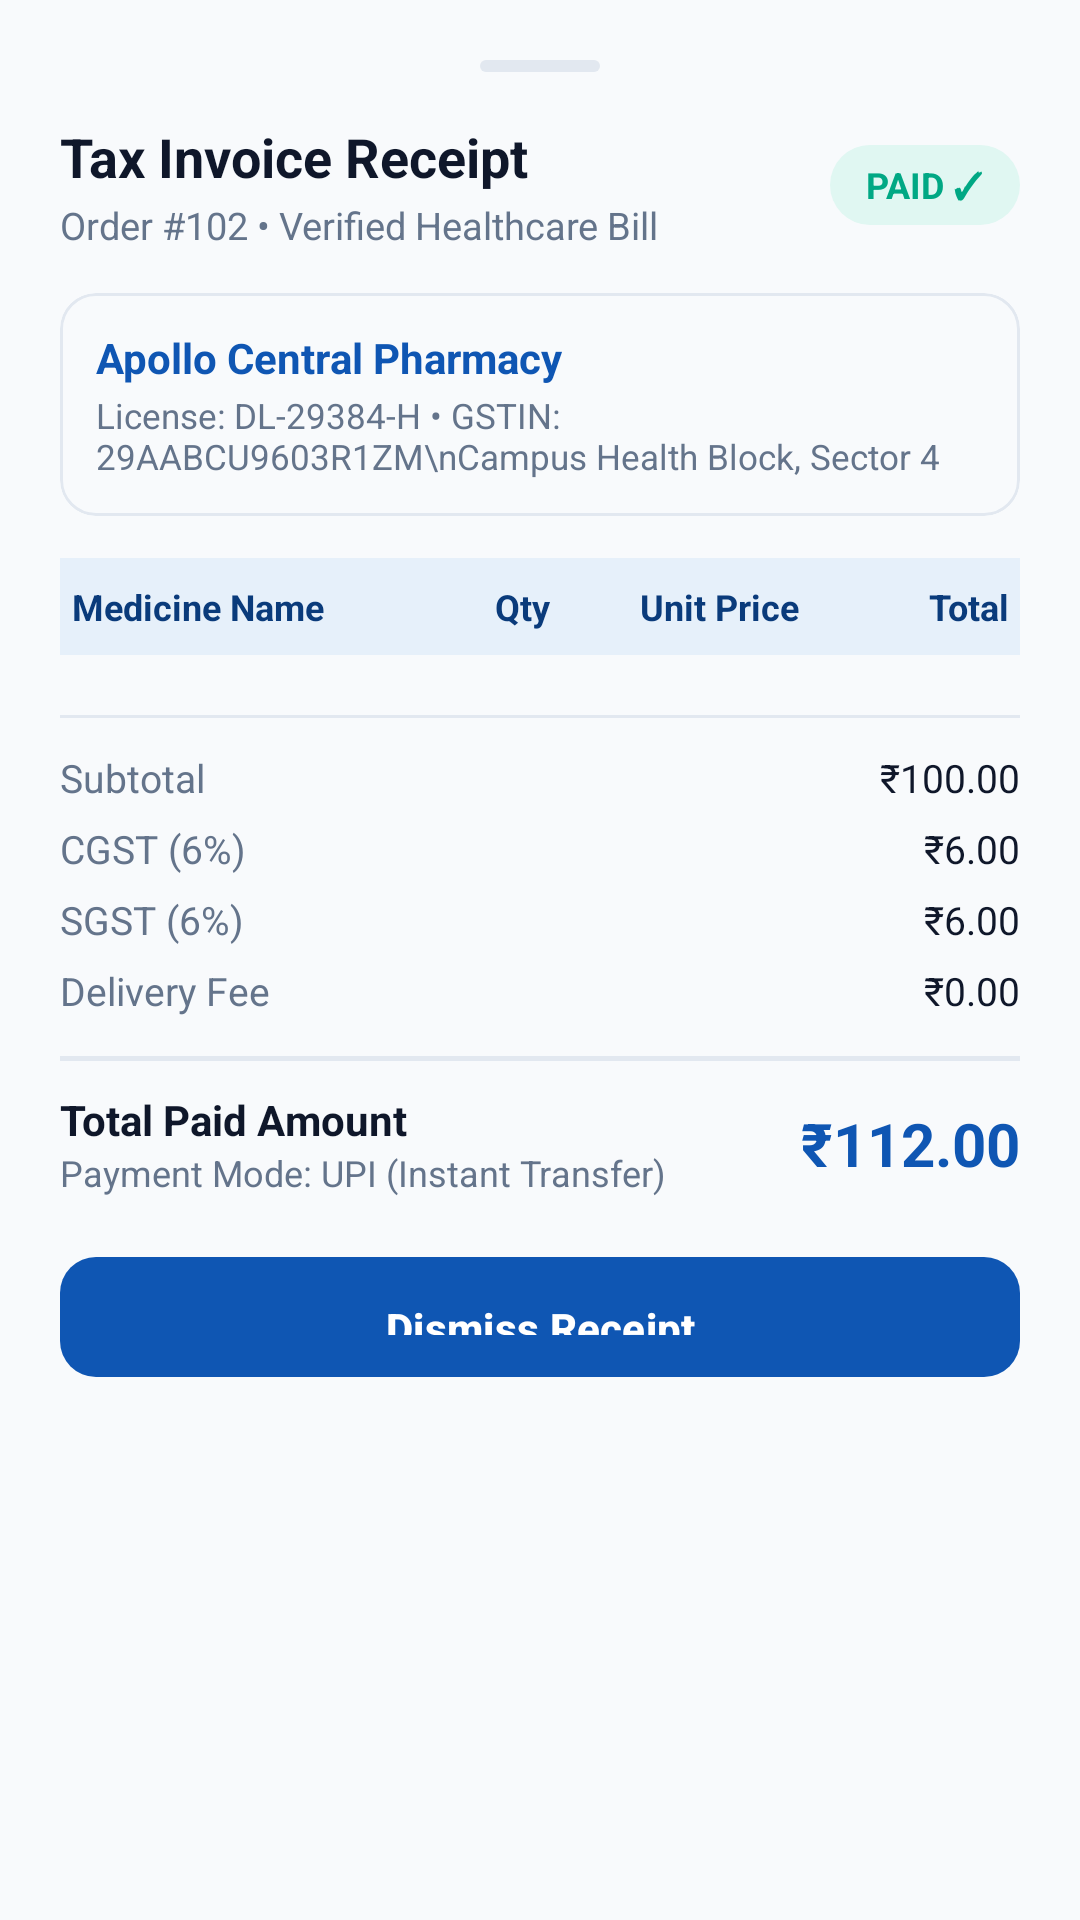

Reconstruct the res/layout file that produces this screen, plus the resources it refers to.
<!-- AndroidManifest.xml: application theme Theme.PharmaGo -->
<!-- res/layout/dialog_invoice_receipt.xml -->
<?xml version="1.0" encoding="utf-8"?>
<LinearLayout xmlns:android="http://schemas.android.com/apk/res/android"
    xmlns:app="http://schemas.android.com/apk/res-auto"
    android:layout_width="match_parent"
    android:layout_height="wrap_content"
    android:orientation="vertical"
    android:background="@drawable/bottom_sheet_bg"
    android:backgroundTint="@color/card_surface"
    android:padding="20dp">

    
    <View
        android:layout_width="40dp"
        android:layout_height="4dp"
        android:layout_gravity="center_horizontal"
        android:background="@drawable/badge_bg"
        android:backgroundTint="@color/border_outline"
        android:layout_marginBottom="16dp" />

    
    <LinearLayout
        android:layout_width="match_parent"
        android:layout_height="wrap_content"
        android:orientation="horizontal"
        android:gravity="center_vertical">

        <LinearLayout
            android:layout_width="0dp"
            android:layout_height="wrap_content"
            android:layout_weight="1"
            android:orientation="vertical">

            <TextView
                android:layout_width="wrap_content"
                android:layout_height="wrap_content"
                android:text="Tax Invoice Receipt"
                android:textSize="18sp"
                android:textStyle="bold"
                android:textColor="@color/neutral_dark" />

            <TextView
                android:id="@+id/tvInvoiceOrderId"
                android:layout_width="wrap_content"
                android:layout_height="wrap_content"
                android:text="Order #102 • Verified Healthcare Bill"
                android:textSize="12.5sp"
                android:textColor="@color/neutral_muted"
                android:layout_marginTop="2dp" />

        </LinearLayout>

        <TextView
            android:id="@+id/tvInvoiceStatusBadge"
            android:layout_width="wrap_content"
            android:layout_height="wrap_content"
            android:text="PAID ✓"
            android:textSize="12sp"
            android:textStyle="bold"
            android:textColor="@color/secondary_mint"
            android:background="@drawable/badge_bg"
            android:backgroundTint="@color/secondary_container"
            android:paddingHorizontal="12dp"
            android:paddingVertical="5dp" />

    </LinearLayout>

    
    <com.google.android.material.card.MaterialCardView
        android:layout_width="match_parent"
        android:layout_height="wrap_content"
        app:cardCornerRadius="12dp"
        app:cardElevation="0dp"
        app:cardBackgroundColor="@color/background_surface"
        app:strokeWidth="1dp"
        app:strokeColor="@color/border_outline"
        android:layout_marginTop="14dp"
        android:layout_marginBottom="14dp">

        <LinearLayout
            android:layout_width="match_parent"
            android:layout_height="wrap_content"
            android:orientation="vertical"
            android:padding="12dp">

            <TextView
                android:id="@+id/tvInvoicePharmacyName"
                android:layout_width="wrap_content"
                android:layout_height="wrap_content"
                android:text="Apollo Central Pharmacy"
                android:textSize="14sp"
                android:textStyle="bold"
                android:textColor="@color/primary_clinical_blue" />

            <TextView
                android:id="@+id/tvInvoicePharmacyAddress"
                android:layout_width="wrap_content"
                android:layout_height="wrap_content"
                android:text="License: DL-29384-H • GSTIN: 29AABCU9603R1ZM\nCampus Health Block, Sector 4"
                android:textSize="11.5sp"
                android:textColor="@color/neutral_muted"
                android:layout_marginTop="2dp" />

        </LinearLayout>

    </com.google.android.material.card.MaterialCardView>

    
    <LinearLayout
        android:layout_width="match_parent"
        android:layout_height="wrap_content"
        android:orientation="horizontal"
        android:paddingVertical="8dp"
        android:paddingHorizontal="4dp"
        android:background="@color/primary_container">

        <TextView
            android:layout_width="0dp"
            android:layout_height="wrap_content"
            android:layout_weight="2.2"
            android:text="Medicine Name"
            android:textSize="12sp"
            android:textStyle="bold"
            android:textColor="@color/on_primary_container" />

        <TextView
            android:layout_width="0dp"
            android:layout_height="wrap_content"
            android:layout_weight="0.8"
            android:gravity="center"
            android:text="Qty"
            android:textSize="12sp"
            android:textStyle="bold"
            android:textColor="@color/on_primary_container" />

        <TextView
            android:layout_width="0dp"
            android:layout_height="wrap_content"
            android:layout_weight="1.2"
            android:gravity="end"
            android:text="Unit Price"
            android:textSize="12sp"
            android:textStyle="bold"
            android:textColor="@color/on_primary_container" />

        <TextView
            android:layout_width="0dp"
            android:layout_height="wrap_content"
            android:layout_weight="1.2"
            android:gravity="end"
            android:text="Total"
            android:textSize="12sp"
            android:textStyle="bold"
            android:textColor="@color/on_primary_container" />

    </LinearLayout>

    
    <LinearLayout
        android:id="@+id/layoutInvoiceItemsContainer"
        android:layout_width="match_parent"
        android:layout_height="wrap_content"
        android:orientation="vertical"
        android:paddingVertical="6dp" />

    <View
        android:layout_width="match_parent"
        android:layout_height="1dp"
        android:background="@color/border_outline"
        android:layout_marginVertical="8dp" />

    
    <LinearLayout
        android:layout_width="match_parent"
        android:layout_height="wrap_content"
        android:orientation="horizontal"
        android:paddingVertical="3dp">

        <TextView
            android:layout_width="0dp"
            android:layout_height="wrap_content"
            android:layout_weight="1"
            android:text="Subtotal"
            android:textSize="13sp"
            android:textColor="@color/neutral_muted" />

        <TextView
            android:id="@+id/tvInvoiceSubtotal"
            android:layout_width="wrap_content"
            android:layout_height="wrap_content"
            android:text="₹100.00"
            android:textSize="13sp"
            android:textColor="@color/neutral_dark" />

    </LinearLayout>

    
    <LinearLayout
        android:layout_width="match_parent"
        android:layout_height="wrap_content"
        android:orientation="horizontal"
        android:paddingVertical="3dp">

        <TextView
            android:layout_width="0dp"
            android:layout_height="wrap_content"
            android:layout_weight="1"
            android:text="CGST (6%)"
            android:textSize="13sp"
            android:textColor="@color/neutral_muted" />

        <TextView
            android:id="@+id/tvInvoiceCgst"
            android:layout_width="wrap_content"
            android:layout_height="wrap_content"
            android:text="₹6.00"
            android:textSize="13sp"
            android:textColor="@color/neutral_dark" />

    </LinearLayout>

    
    <LinearLayout
        android:layout_width="match_parent"
        android:layout_height="wrap_content"
        android:orientation="horizontal"
        android:paddingVertical="3dp">

        <TextView
            android:layout_width="0dp"
            android:layout_height="wrap_content"
            android:layout_weight="1"
            android:text="SGST (6%)"
            android:textSize="13sp"
            android:textColor="@color/neutral_muted" />

        <TextView
            android:id="@+id/tvInvoiceSgst"
            android:layout_width="wrap_content"
            android:layout_height="wrap_content"
            android:text="₹6.00"
            android:textSize="13sp"
            android:textColor="@color/neutral_dark" />

    </LinearLayout>

    
    <LinearLayout
        android:layout_width="match_parent"
        android:layout_height="wrap_content"
        android:orientation="horizontal"
        android:paddingVertical="3dp">

        <TextView
            android:layout_width="0dp"
            android:layout_height="wrap_content"
            android:layout_weight="1"
            android:text="Delivery Fee"
            android:textSize="13sp"
            android:textColor="@color/neutral_muted" />

        <TextView
            android:id="@+id/tvInvoiceDeliveryFee"
            android:layout_width="wrap_content"
            android:layout_height="wrap_content"
            android:text="₹0.00"
            android:textSize="13sp"
            android:textColor="@color/neutral_dark" />

    </LinearLayout>

    <View
        android:layout_width="match_parent"
        android:layout_height="1.5dp"
        android:background="@color/border_outline"
        android:layout_marginVertical="10dp" />

    
    <LinearLayout
        android:layout_width="match_parent"
        android:layout_height="wrap_content"
        android:orientation="horizontal"
        android:gravity="center_vertical">

        <LinearLayout
            android:layout_width="0dp"
            android:layout_height="wrap_content"
            android:layout_weight="1"
            android:orientation="vertical">

            <TextView
                android:layout_width="wrap_content"
                android:layout_height="wrap_content"
                android:text="Total Paid Amount"
                android:textSize="14sp"
                android:textStyle="bold"
                android:textColor="@color/neutral_dark" />

            <TextView
                android:id="@+id/tvInvoicePaymentMode"
                android:layout_width="wrap_content"
                android:layout_height="wrap_content"
                android:text="Payment Mode: UPI (Instant Transfer)"
                android:textSize="12sp"
                android:textColor="@color/neutral_muted" />

        </LinearLayout>

        <TextView
            android:id="@+id/tvInvoiceTotalPaid"
            android:layout_width="wrap_content"
            android:layout_height="wrap_content"
            android:text="₹112.00"
            android:textSize="20sp"
            android:textStyle="bold"
            android:textColor="@color/primary_clinical_blue" />

    </LinearLayout>

    
    <com.google.android.material.button.MaterialButton
        android:id="@+id/btnCloseInvoice"
        style="@style/Widget.PharmaGo.Button.Primary"
        android:layout_width="match_parent"
        android:layout_height="48dp"
        android:text="Dismiss Receipt"
        android:textAllCaps="false"
        android:textSize="14sp"
        android:layout_marginTop="16dp"
        app:cornerRadius="12dp" />

</LinearLayout>
<!-- resources referenced by this layout -->
<resources>
  <color name="background_surface">#F8FAFC</color>
  <color name="border_outline">#E2E8F0</color>
  <color name="card_surface">#FFFFFF</color>
  <color name="neutral_dark">#0F172A</color>
  <color name="neutral_muted">#64748B</color>
  <color name="on_primary_container">#0A3B7B</color>
  <color name="primary_clinical_blue">#0F56B3</color>
  <color name="primary_container">#E6F0FA</color>
  <color name="secondary_container">#E0F7F2</color>
  <color name="secondary_mint">#00A884</color>
  <!-- drawable badge_bg (drawable) -->
  <?xml version="1.0" encoding="utf-8"?>
  <shape xmlns:android="http://schemas.android.com/apk/res/android"
      android:shape="rectangle">
      <corners android:radius="20dp" />
      <solid android:color="@color/success_container" />
  </shape>
  <style name="Widget.PharmaGo.Button.Primary" parent="Widget.Material3.Button">
          <item name="cornerRadius">14dp</item>
          <item name="elevation">2dp</item>
          <item name="backgroundTint">@color/primary_clinical_blue</item>
          <item name="android:textColor">@color/white</item>
          <item name="android:textStyle">bold</item>
          <item name="android:textSize">16sp</item>
          <item name="android:paddingTop">14dp</item>
          <item name="android:paddingBottom">14dp</item>
      </style>
  <style name="Theme.PharmaGo" parent="Base.Theme.PharmaGo" />
  <color name="success_container">#D1FAE5</color>
  <color name="white">#FFFFFF</color>
  <style name="Base.Theme.PharmaGo" parent="Theme.Material3.DayNight.NoActionBar">
          
          <item name="colorPrimary">@color/primary_clinical_blue</item>
          <item name="colorOnPrimary">@color/white</item>
          <item name="colorPrimaryContainer">@color/primary_container</item>
          <item name="colorOnPrimaryContainer">@color/on_primary_container</item>
  
          <item name="colorSecondary">@color/secondary_mint</item>
          <item name="colorOnSecondary">@color/white</item>
          <item name="colorSecondaryContainer">@color/secondary_container</item>
          <item name="colorOnSecondaryContainer">@color/on_secondary_container</item>
  
          
          <item name="android:colorBackground">@color/background_surface</item>
          <item name="colorSurface">@color/card_surface</item>
          <item name="colorOnSurface">@color/neutral_dark</item>
          <item name="colorSurfaceVariant">@color/primary_container</item>
          <item name="colorOnSurfaceVariant">@color/neutral_muted</item>
          <item name="colorOutline">@color/border_outline</item>
  
          
          <item name="colorError">@color/danger_alert</item>
          <item name="colorOnError">@color/white</item>
  
          
          <item name="android:statusBarColor">@color/background_surface</item>
          <item name="android:windowLightStatusBar">true</item>
          <item name="android:navigationBarColor">@color/card_surface</item>
          <item name="android:windowLightNavigationBar" tools:targetApi="27">true</item>
      </style>
  <color name="on_secondary_container">#005C48</color>
  <color name="danger_alert">#DC2626</color>
</resources>
